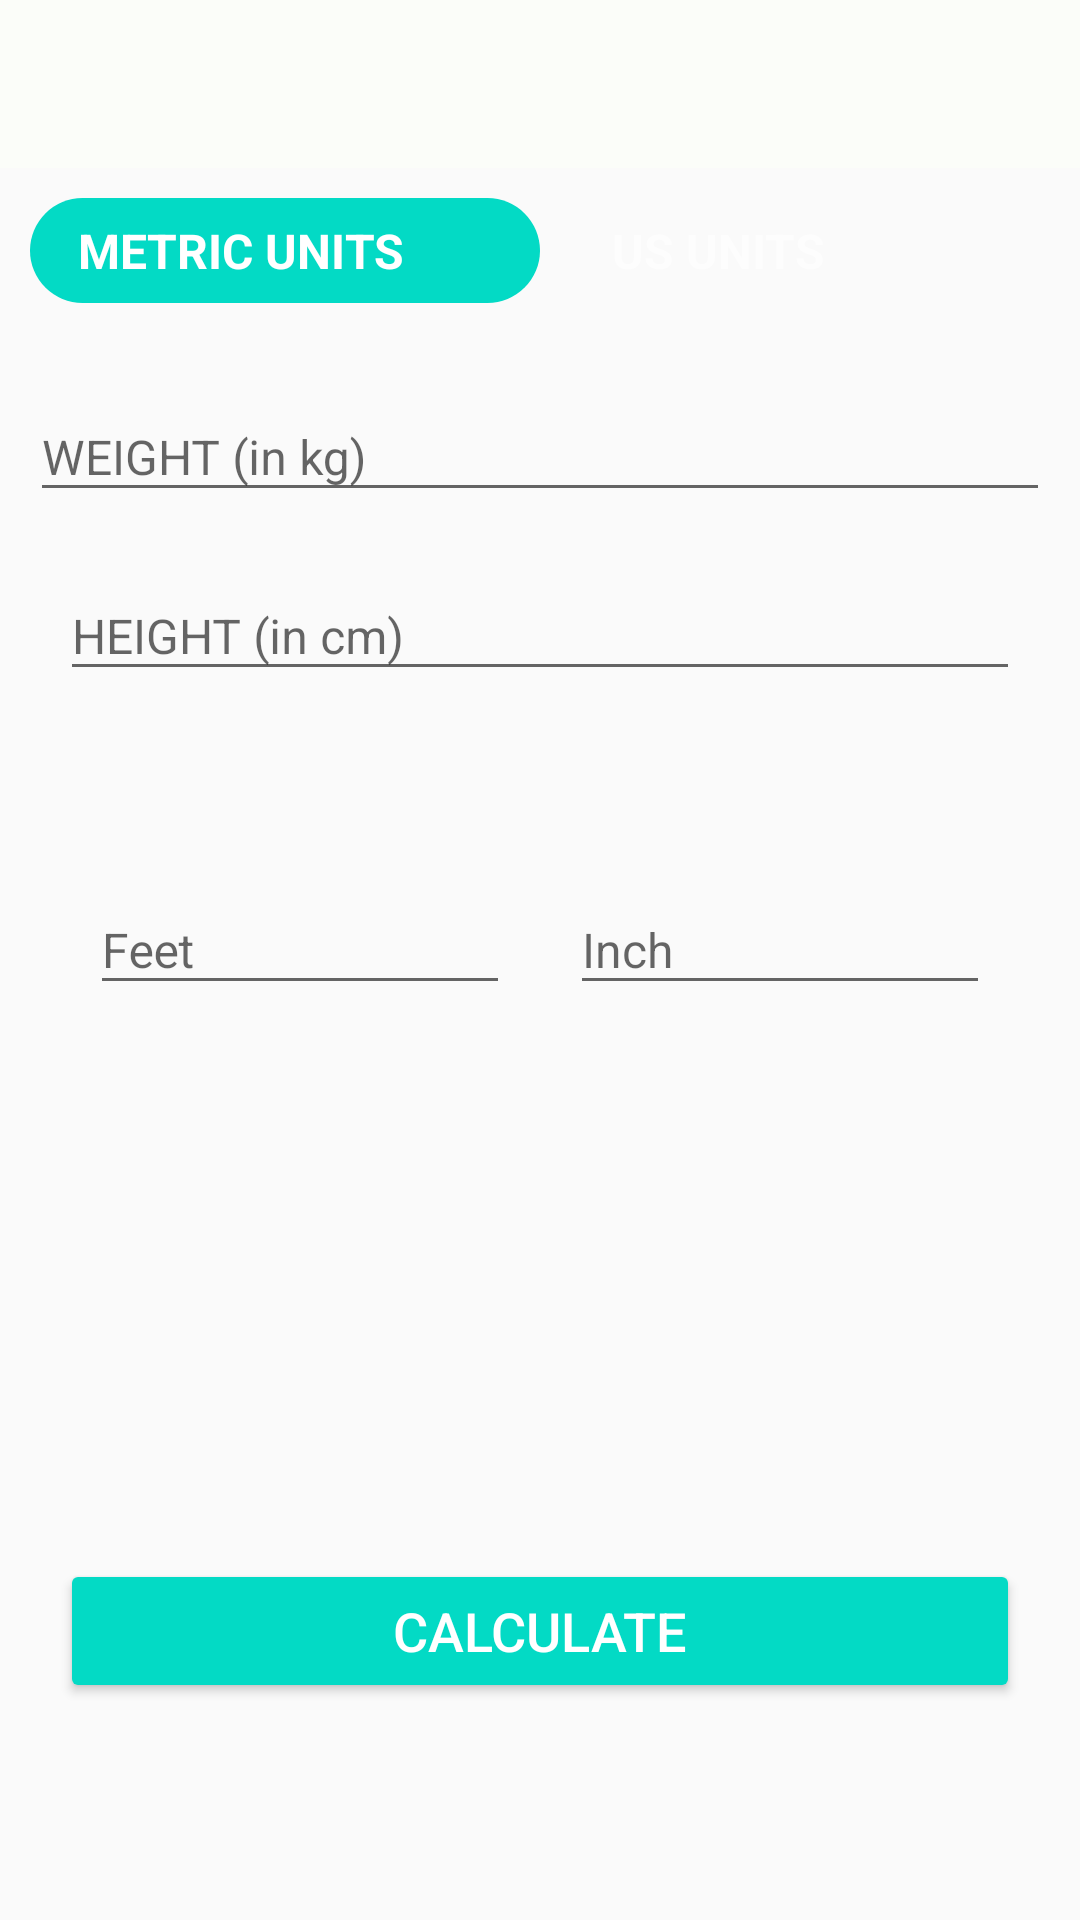

Reconstruct the res/layout file that produces this screen, plus the resources it refers to.
<!-- AndroidManifest.xml: application theme Theme.AppCompat.Light.NoActionBar -->
<!-- res/layout/activity_bmiactivity.xml -->
<?xml version="1.0" encoding="utf-8"?>
<LinearLayout xmlns:android="http://schemas.android.com/apk/res/android"
    xmlns:app="http://schemas.android.com/apk/res-auto"
    xmlns:tools="http://schemas.android.com/tools"
    android:layout_width="match_parent"
    android:layout_height="match_parent"
    android:orientation="vertical"
    tools:context=".bmiactivity">
      <androidx.appcompat.widget.Toolbar
          android:id="@+id/bmitool"
          android:layout_width="match_parent"
          android:layout_height="?android:attr/actionBarSize"
          android:background="#FBFDF9"
          android:theme="@style/ToolBar_Theme"
          app:layout_constraintTop_toTopOf="parent"
          app:titleTextColor="@color/colorPrimary" />
      <RadioGroup
          android:id="@+id/radiogrp"
          android:layout_width="match_parent"
          android:layout_height="wrap_content"
          android:layout_margin="10dp"
          android:background="@drawable/radio_grp"
          android:orientation="horizontal">
        <RadioButton
            android:id="@+id/metriunits"
            android:layout_width="0dp"
            android:layout_height="35dp"
            android:layout_weight="0.50"
            android:background="@drawable/item_select"
            android:text="    METRIC UNITS"
            android:checked="true"
            android:textStyle="bold"
            android:textSize="16sp"
            android:button="@null"
            android:textColor="@drawable/item_checked"
              />
            <RadioButton
                android:id="@+id/usunits"
                android:layout_width="0dp"
                android:layout_height="35dp"
                android:layout_weight="0.50"
                android:background="@drawable/item_select"
                android:text="      US UNITS"
                android:textStyle="bold"
                android:textSize="16sp"
                android:button="@null"
                android:textColor="@drawable/item_checked"
                />

      </RadioGroup>
      <com.google.android.material.textfield.TextInputLayout
          android:id="@+id/tilMetricUnitWeight"
          android:layout_margin="10dp"
          app:boxStrokeColor="@color/colorAccent"
          app:hintTextColor="@color/colorAccent"
          android:layout_width="match_parent"
          android:layout_height="wrap_content">

            <androidx.appcompat.widget.AppCompatEditText
                android:id="@+id/etMetricUnitWeight"
                android:layout_width="match_parent"
                android:layout_height="wrap_content"
                android:hint="WEIGHT (in kg)"
                android:inputType="numberDecimal"
                android:textSize="16sp" />
            <com.google.android.material.textfield.TextInputLayout

                android:id="@+id/tilMetricUnitHeight"
                app:boxStrokeColor="@color/colorAccent"
                app:hintTextColor="@color/colorAccent"
                android:layout_width="match_parent"
                android:layout_marginTop="10dp"
                android:layout_margin="10dp"
                android:layout_height="wrap_content">

                  <androidx.appcompat.widget.AppCompatEditText
                      android:id="@+id/etMetricUnitHeight"
                      android:layout_width="match_parent"
                      android:layout_height="wrap_content"
                      android:hint="HEIGHT (in cm)"
                      android:inputType="numberDecimal"
                      android:textSize="16sp" />
            </com.google.android.material.textfield.TextInputLayout>
            <LinearLayout

                android:padding="10dp"
                android:id="@+id/llUs"
                android:layout_width="match_parent"
                android:layout_height="wrap_content"
                android:layout_marginTop="25dp"
                android:orientation="horizontal">

            <com.google.android.material.textfield.TextInputLayout

                android:id="@+id/tilMetricUsUnitHeightFeet"
                app:boxStrokeColor="@color/colorAccent"
                app:hintTextColor="@color/colorAccent"

                android:layout_width="wrap_content"
                android:layout_marginTop="10dp"
                 android:layout_weight="1"


                android:layout_margin="10dp"
                android:layout_height="wrap_content">

                  <androidx.appcompat.widget.AppCompatEditText
                      android:id="@+id/etUsMetricUnitHeightFeet"
                      android:layout_width="match_parent"
                      android:layout_height="wrap_content"
                      android:hint="Feet"
                      android:inputType="numberDecimal"
                      android:textSize="16sp" />
            </com.google.android.material.textfield.TextInputLayout>
            <com.google.android.material.textfield.TextInputLayout
                android:layout_weight="1"
                android:id="@+id/tilMetricUsUnitHeightInch"
                app:boxStrokeColor="@color/colorAccent"
                app:hintTextColor="@color/colorAccent"


                android:layout_width="wrap_content"
                android:layout_marginTop="10dp"
                android:layout_margin="10dp"
                android:layout_height="wrap_content">

                  <androidx.appcompat.widget.AppCompatEditText
                      android:id="@+id/etUsMetricUnitHeightInch"
                      android:layout_width="match_parent"
                      android:layout_height="wrap_content"
                      android:hint="Inch"
                      android:inputType="numberDecimal"
                      android:textSize="16sp" />
            </com.google.android.material.textfield.TextInputLayout>
            </LinearLayout>
            <LinearLayout
                android:padding="10dp"

                android:id="@+id/llDiplayBMIResult"
                android:layout_width="match_parent"
                android:layout_height="wrap_content"
                android:layout_marginTop="25dp"
                android:orientation="vertical"
                android:visibility="invisible"
                tools:visibility="visible">

                  <TextView
                      android:id="@+id/tvYourBMI"
                      android:layout_width="match_parent"
                      android:layout_height="wrap_content"
                      android:gravity="center"
                      android:text="YOUR BMI"
                      android:textAllCaps="true"
                      android:textSize="16sp" />

                  <TextView
                      android:id="@+id/tvBMIValue"
                      android:layout_width="match_parent"
                      android:layout_height="wrap_content"
                      android:layout_marginTop="5dp"
                      android:gravity="center"
                      android:textSize="18sp"
                      android:textStyle="bold"
                      tools:text="15.00" />

                  <TextView
                      android:id="@+id/tvBMIType"
                      android:layout_width="match_parent"
                      android:layout_height="wrap_content"
                      android:layout_marginTop="5dp"
                      android:gravity="center"
                      android:textSize="18sp"
                      tools:text="Normal" />

                  <TextView
                      android:id="@+id/tvBMIDescription"
                      android:layout_width="match_parent"
                      android:layout_height="wrap_content"
                      android:layout_marginTop="5dp"
                      android:gravity="center"
                      android:textSize="18sp"
                      tools:text="Normal" />
            </LinearLayout>
            
            <Button
                android:layout_margin="10dp"
                android:id="@+id/btnCalculateUnits"
                android:layout_width="match_parent"
                android:layout_height="wrap_content"
                android:layout_gravity="bottom"
                android:layout_marginTop="35dp"
                android:backgroundTint="@color/colorAccent"
                android:text="CALCULATE"
                android:textColor="#FFFFFF"
                android:textSize="18sp" />
      </com.google.android.material.textfield.TextInputLayout>




</LinearLayout>
<!-- resources referenced by this layout -->
<resources>
  <!-- drawable item_checked (drawable) -->
  <?xml version="1.0" encoding="utf-8"?>
  <selector xmlns:android="http://schemas.android.com/apk/res/android">
     <item android:color="#FFFF" android:state_checked="true"/>
      <item android:color="#8BFFFFFF" android:state_checked="false"/>
  </selector>
  <!-- drawable item_select (drawable) -->
  <?xml version="1.0" encoding="utf-8"?>
  <selector xmlns:android="http://schemas.android.com/apk/res/android">
  <item android:state_checked="true">
  <shape android:shape="rectangle">
      <solid  android:color="@color/colorAccent"/>
      <corners android:radius="30dp"/>
  </shape>
  </item>
  </selector>
  <style name="ToolBar_Theme" parent="@style/ThemeOverlay.MaterialComponents.ActionBar">
          <item name="colorControlNormal">@color/toolbar_color_control_normal</item>
  
      </style>
  <!-- not gathered from this repository: default colours our renderer supplied (Android Studio template values) -->
  <color name="colorPrimary">#FF6200EE</color>
  <color name="colorAccent">#FF03DAC5</color>
</resources>
